Run: headless pygame with SDL's dummy video driver; simulated clock (each Clock.tick advances the game by its frame time, no real sleeping); random seed 0; keys injected as events and as key.get_pressed() state; no mouse input.
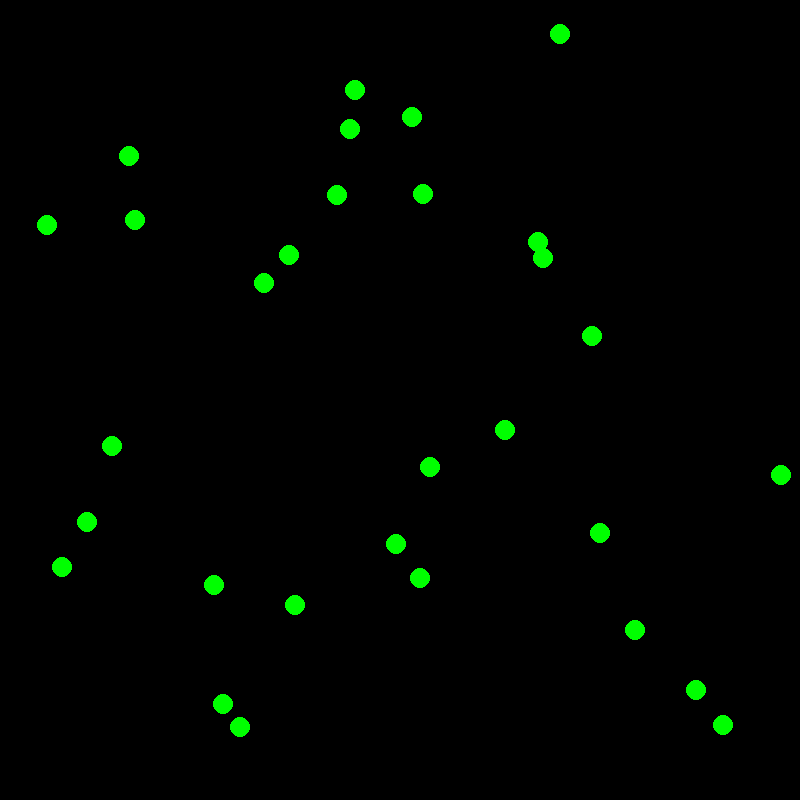
Frame 1 of 4 · flips 1–60 · no input
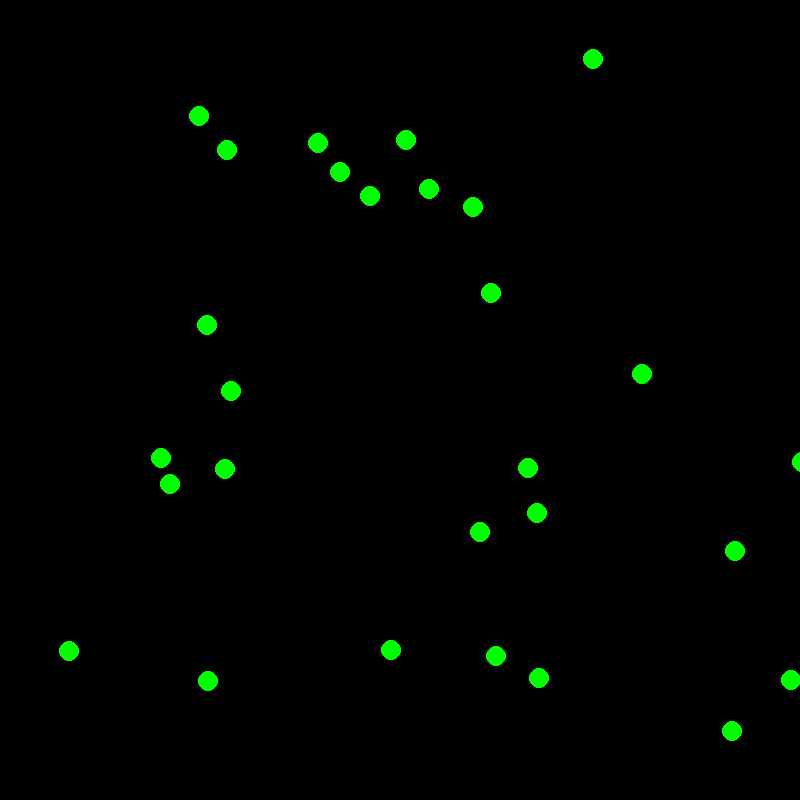
Frame 2 of 4 · flips 61–180 · tapped SPACE, RETURN · held RIGHT (→), D
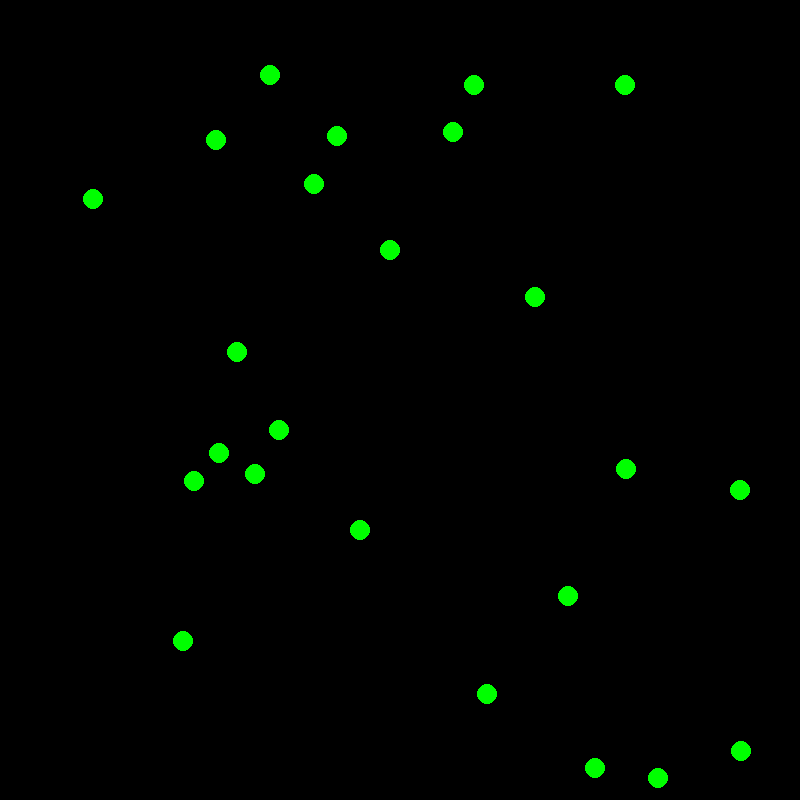
Frame 3 of 4 · flips 181–300 · held DOWN (↓), S
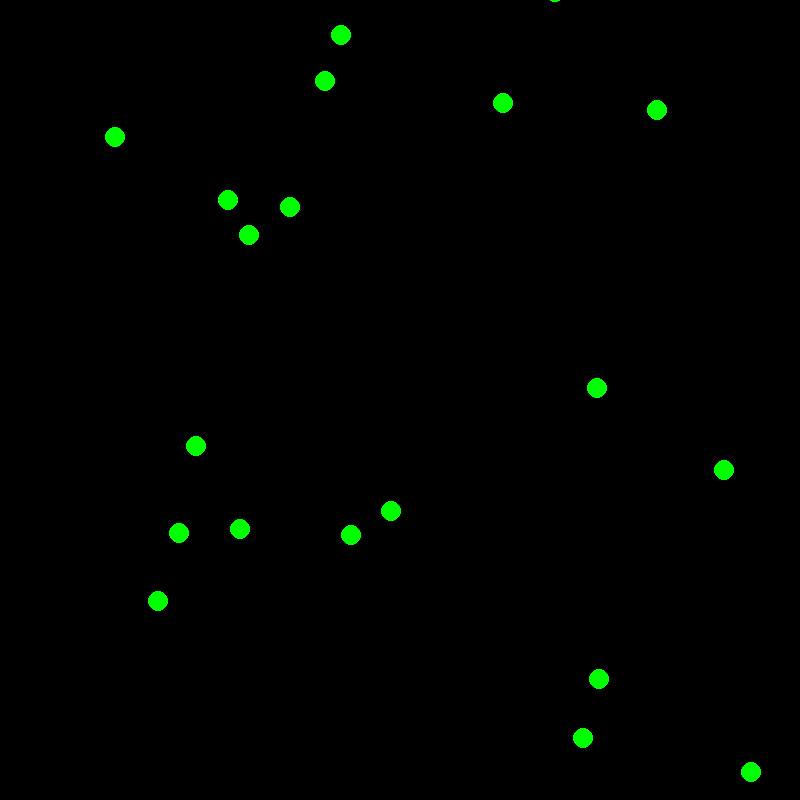
Frame 4 of 4 · flips 301–420 · held LEFT (←), A, UP (↑), W

The pygame program that drew these frames:

import pygame
import math
pygame.init()
import random

#dimensions and setting up the window
WIDTH, HEIGHT = 800,800
WIN = pygame.display.set_mode((WIDTH, HEIGHT))
pygame.display.set_caption("Gas Simulation")

Number_of_Particles = 30

class Particle:

    SCALE = 1

    def __init__(self,x,y,radius,colour,mass): #sets initial values
        self.x = x
        self.y = y
        self.radius = radius
        self.colour = colour
        self.mass = mass 

        self.x_vel = 0
        self.y_vel = 0

    def draw(self, win): #set initial position
        x = self.x * self.SCALE + WIDTH/2
        y = self.y * self.SCALE + HEIGHT/2
        pygame.draw.circle(win, self.colour, (x,y), self.radius)

    def collide(self ,other ):
        dx = self.x - other.x
        dy = self.y - other.y
        distance = math.sqrt(dx**2+dy**2)

        if distance <= self.radius + other.radius:

            Normal_x_vel = dx/distance
            Normal_y_vel = dy/distance

            dvx = self.x_vel - other.x_vel
            dvy = self.y_vel - other.y_vel
            
            rel_vel = dvx * Normal_x_vel + dvy * Normal_y_vel

            impulse = (2 * rel_vel) / (self.mass + other.mass)

            self.x_vel -= impulse * other.mass * Normal_x_vel
            self.y_vel -= impulse * other.mass * Normal_y_vel
            other.x_vel += impulse * self.mass * Normal_x_vel
            other.y_vel += impulse * self.mass * Normal_y_vel
    
    def update(self):
        self.x += self.x_vel
        self.y += self.y_vel

    
Particles = []
#closes the game if tab is closed, and if not keeps the game running. Also keeps refresh rate of 60
def main():
    run = True
    clock = pygame.time.Clock()

    for i in range(Number_of_Particles):
        x = random.uniform(-400,400)
        y = random.uniform(-400,400)

        Particle_i = Particle(random.uniform(-400,400),random.uniform(-400,400),10,(0,255,0), 1.67*10**-24)

        Particle_i.x_vel = random.uniform(-1,1)
        Particle_i.y_vel = random.uniform(-1,1)

        Particles.append(Particle_i)
        

#    Particle1 = Particle(random.uniform(-400,400),random.uniform(-400,400),10,(0,255,0), 1.67*10**-24)
#    Particle1.x_vel = random.uniform(-1,1)
 #   Particle1.y_vel = random.uniform(-1,1)
 #   Particle1.Particle1 = True

 #   Particle2 = Particle(random.uniform(-400,400),random.uniform(-400,400),10,(255,255,0), 1.67*10**-24)
 #   Particle1.Particle1 = True
 #   Particle2.x_vel = random.uniform(-1,1)
#    Particle1.y_vel = random.uniform(-1,1)

 #  Particles = [Particle1, Particle2]

    while run:
        clock.tick(60)
        WIN.fill((0,0,0)) #fills the background with colour

        for event in pygame.event.get():
            if event.type == pygame.QUIT:
                run = False

        for particle in Particles:
            for i in range(len(Particles)):
                for j in range(i + 1, len(Particles)):
                    Particles[i].collide(Particles[j])

            particle.update()#fisdfisajfio
            particle.draw(WIN)

        pygame.display.update()

    pygame.quit()

main()
